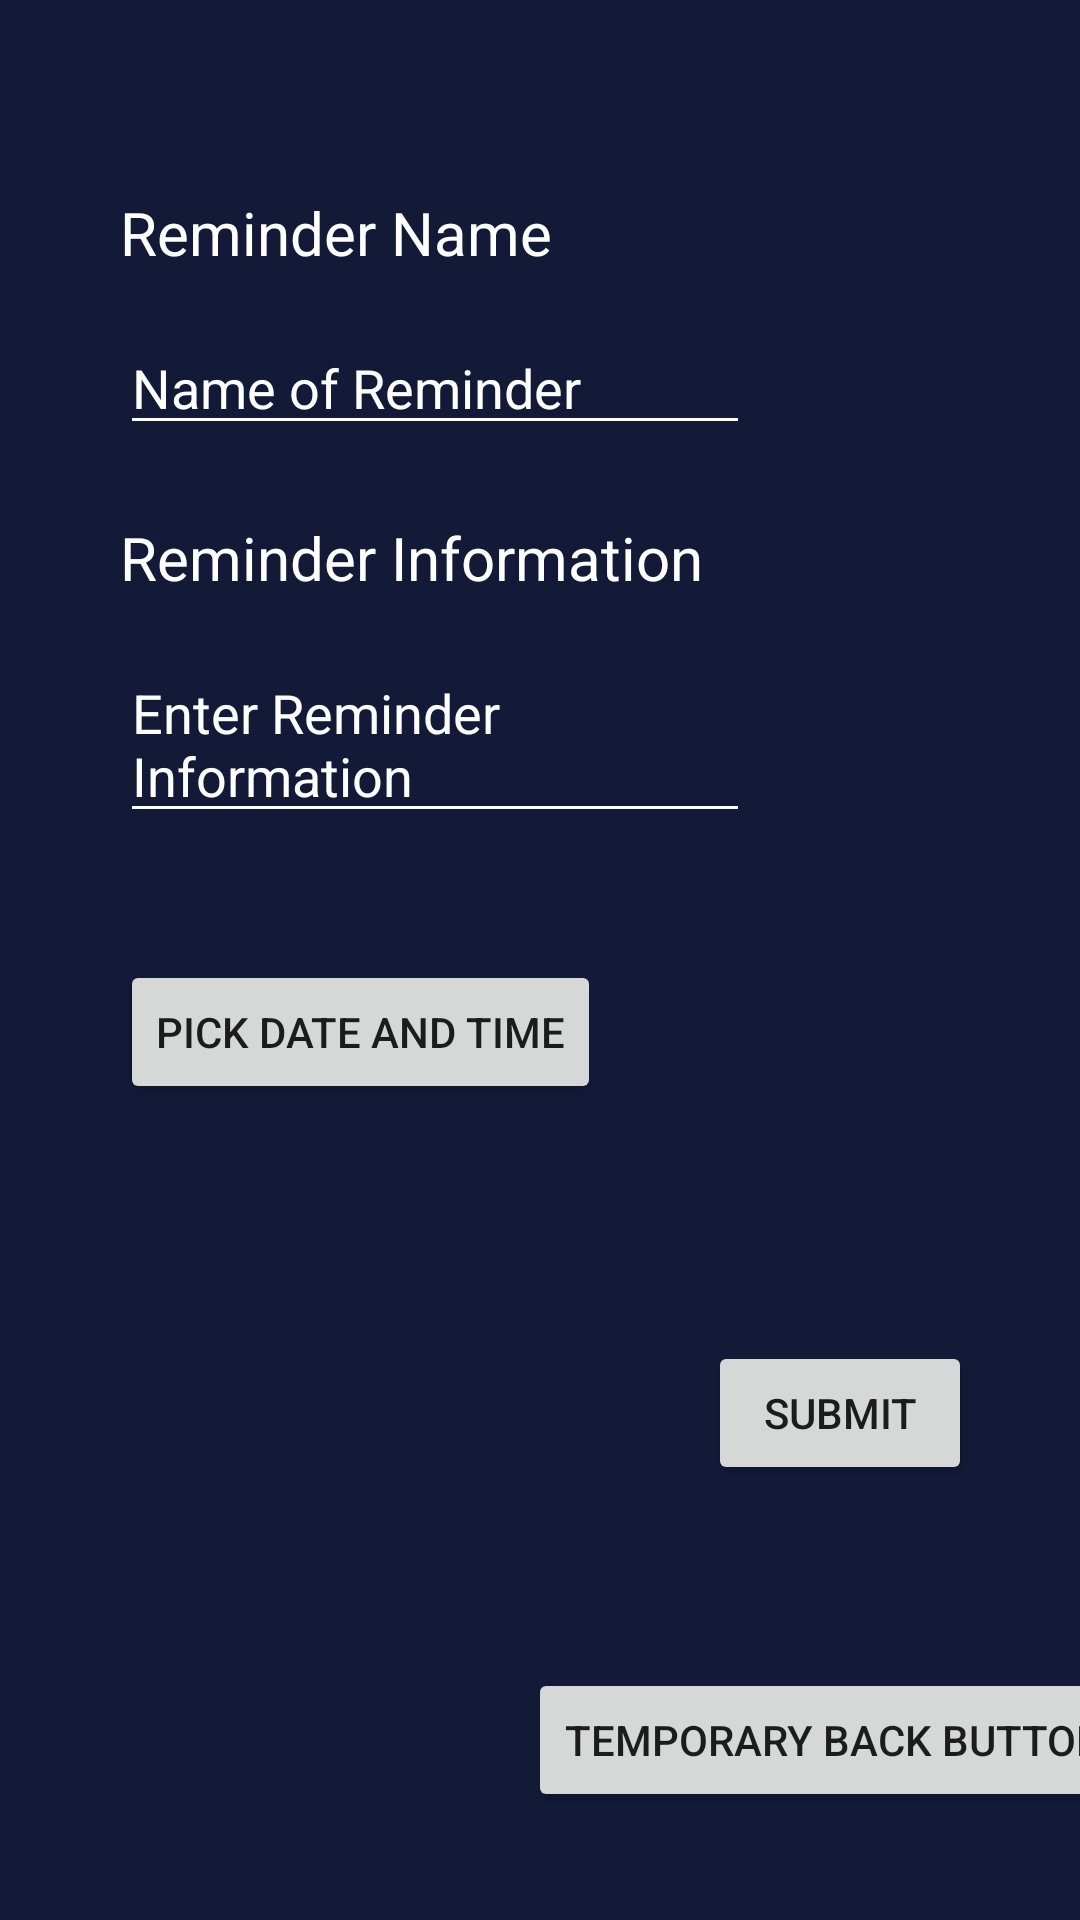

The Android layout XML behind this screen, and the referenced resources:
<!-- AndroidManifest.xml: application theme AppTheme.Launcher -->
<!-- res/layout/activity_reminders.xml -->
<?xml version="1.0" encoding="utf-8"?>
<androidx.constraintlayout.widget.ConstraintLayout xmlns:android="http://schemas.android.com/apk/res/android"
    xmlns:app="http://schemas.android.com/apk/res-auto"
    xmlns:tools="http://schemas.android.com/tools"
    android:layout_width="match_parent"
    android:layout_height="match_parent"
    android:background="#121a38"
    tools:context=".Reminders">

    <Button
        android:id="@+id/TempBack"
        android:layout_width="wrap_content"
        android:layout_height="wrap_content"
        android:layout_alignParentStart="true"
        android:layout_alignParentTop="true"
        android:layout_marginStart="176dp"
        android:layout_marginTop="556dp"
        android:text="Temporary Back Button"
        app:layout_constraintStart_toStartOf="parent"
        app:layout_constraintTop_toTopOf="parent" />

    <Button
        android:id="@+id/pick"
        android:layout_width="wrap_content"
        android:layout_height="wrap_content"
        android:layout_marginStart="40dp"
        android:layout_marginTop="320dp"
        android:text="Pick Date and Time"
        app:layout_constraintStart_toStartOf="parent"
        app:layout_constraintTop_toTopOf="parent" />

    <Button
        android:id="@+id/submit"
        android:layout_width="wrap_content"
        android:layout_height="wrap_content"
        android:layout_marginBottom="60dp"
        android:layout_marginStart="236dp"
        android:text="Submit"
        app:layout_constraintBottom_toTopOf="@+id/TempBack"
        app:layout_constraintStart_toStartOf="parent"
        app:layout_constraintTop_toBottomOf="@+id/pick"
        app:layout_constraintVertical_bias="0.987" />

    <EditText
        android:id="@+id/enterRemInfo"
        android:layout_width="wrap_content"
        android:layout_height="wrap_content"
        android:layout_marginStart="40dp"
        android:layout_marginTop="16dp"
        android:backgroundTint="@color/cardview_light_background"
        android:ems="10"
        android:gravity="start|top"
        android:hint="Enter Reminder Information"
        android:inputType="textMultiLine"
        android:textColor="#FFFFFF"
        app:layout_constraintStart_toStartOf="parent"
        app:layout_constraintTop_toBottomOf="@+id/reminderInfo" />

    <EditText
        android:id="@+id/enterRemName"
        android:layout_width="wrap_content"
        android:layout_height="wrap_content"
        android:layout_marginStart="40dp"
        android:layout_marginTop="16dp"
        android:backgroundTint="@color/cardview_light_background"
        android:ems="10"
        android:hint="Name of Reminder"
        android:inputType="textPersonName"
        android:textColor="#FFFFFF"
        app:layout_constraintStart_toStartOf="parent"
        app:layout_constraintTop_toBottomOf="@+id/reminderName" />

    <TextView
        android:id="@+id/reminderInfo"
        android:layout_width="wrap_content"
        android:layout_height="wrap_content"
        android:layout_marginStart="40dp"
        android:layout_marginTop="24dp"
        android:text="Reminder Information"
        android:textColor="#FFFFFF"
        android:textSize="20sp"
        app:layout_constraintStart_toStartOf="parent"
        app:layout_constraintTop_toBottomOf="@+id/enterRemName" />

    <TextView
        android:id="@+id/reminderName"
        android:layout_width="wrap_content"
        android:layout_height="wrap_content"
        android:layout_marginStart="40dp"
        android:layout_marginTop="64dp"
        android:text="Reminder Name"
        android:textColor="#FFFFFF"
        android:textSize="20sp"
        app:layout_constraintStart_toStartOf="parent"
        app:layout_constraintTop_toTopOf="parent" />

    <TextView
        android:id="@+id/textViewResult"
        android:layout_width="wrap_content"
        android:layout_height="wrap_content"
        android:layout_marginStart="100dp"
        android:layout_marginTop="60dp"
        android:text=""
        app:layout_constraintStart_toStartOf="parent"
        app:layout_constraintTop_toBottomOf="@+id/pick" />

</androidx.constraintlayout.widget.ConstraintLayout>
<!-- resources referenced by this layout -->
<resources>
  <style name="AppTheme.Launcher">
          <item name="android:windowBackground">@drawable/launch_screen</item>
      </style>
  <!-- drawable launch_screen (drawable) -->
  <?xml version="1.0" encoding="utf-8"?>
  <layer-list xmlns:android="http://schemas.android.com/apk/res/android" android:opacity="opaque">
  
      
      <item android:drawable="@android:color/white"/>
  
      
      <item>
  
          <bitmap
              android:src="@drawable/launch_image"
              android:gravity="center"/>
  
      </item>
  
  </layer-list>
  <!-- drawable launch_image: jpg bitmap (drawable, 211482 bytes) -->
</resources>
